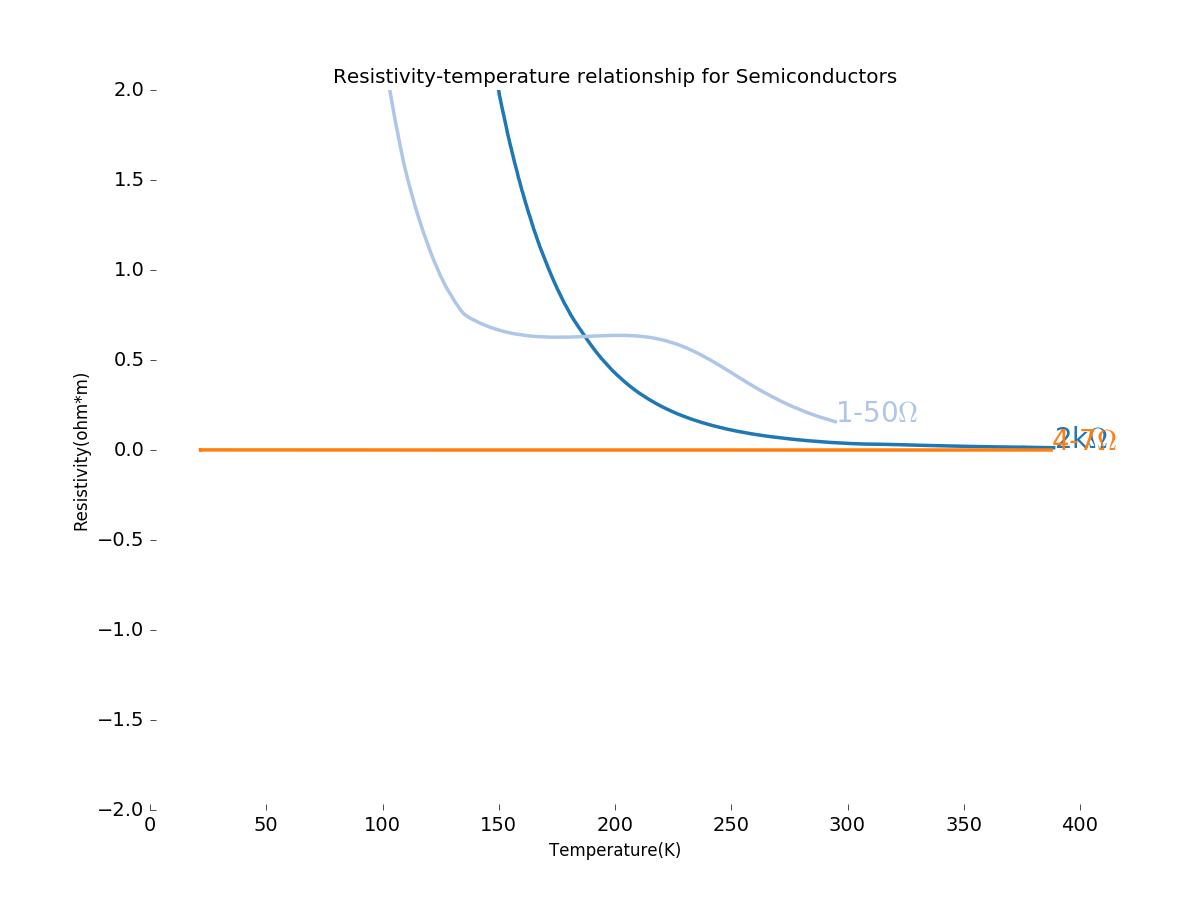

Values plotted in this chart, from the file beside it:
Tuesday over 2K, , Thursday 1-50 kohm, , Thursday 4-7, 
73.75, 33.93, 35.79, 52.95, 21.73, 0.0005637
73.89, 33.89, 35.97, 53.83, 21.74, 0.0005904
74.02, 33.12, 36.26, 53.52, 21.73, 0.0005908
74.14, 33.22, 36.68, 53.21, 21.74, 0.0005889
74.26, 32.45, 37.07, 52.9, 21.73, 0.0005892
74.39, 33.36, 37.47, 52.26, 21.74, 0.0005864
74.53, 32.48, 37.87, 51.98, 21.74, 0.0005879
74.64, 32.25, 38.27, 51.46, 21.73, 0.0005875
74.78, 31.49, 38.63, 50.89, 21.74, 0.0005874
74.92, 31.96, 38.97, 50.48, 21.74, 0.0005848
75.07, 31.83, 39.34, 49.94, 21.74, 0.000585
75.22, 31.09, 39.7, 49.55, 21.75, 0.0005873
75.36, 30.73, 40.1, 48.96, 21.74, 0.0005886
75.5, 31.61, 40.41, 48.59, 21.75, 0.0005882
75.63, 30.58, 40.84, 47.93, 21.74, 0.0005877
75.78, 30.26, 41.22, 47.34, 21.74, 0.000587
75.93, 30.55, 41.56, 46.73, 21.75, 0.0005862
76.08, 30.4, 41.98, 46.09, 21.75, 0.000586
76.22, 30.17, 42.41, 45.56, 21.74, 0.0005841
76.37, 30.09, 42.81, 44.7, 21.74, 0.0005862
76.52, 29.95, 43.17, 44.14, 21.75, 0.00059
76.67, 29.26, 43.51, 43.49, 21.75, 0.0005893
76.81, 28.6, 43.85, 42.77, 21.75, 0.00059
76.97, 28.38, 44.25, 42.05, 21.75, 0.0005892
77.12, 28.81, 44.65, 41.25, 21.75, 0.0005894
77.28, 28.76, 44.98, 40.66, 21.75, 0.0005885
77.43, 28.25, 45.31, 40.37, 21.75, 0.0005866
77.57, 27.98, 45.7, 39.5, 21.75, 0.0005856
77.73, 28.73, 46.06, 38.93, 21.75, 0.0005889
77.88, 27.07, 46.42, 38.49, 21.75, 0.0005904
78.05, 27.31, 46.77, 38.07, 21.76, 0.0005884
78.2, 28.22, 47.08, 37.58, 21.75, 0.00059
78.35, 26.38, 47.37, 36.93, 21.76, 0.0005913
78.5, 27.1, 47.66, 36.63, 21.76, 0.0005907
78.66, 27.37, 47.95, 35.97, 21.76, 0.000592
78.81, 26.71, 48.27, 35.36, 21.76, 0.0005907
78.96, 26.93, 48.62, 34.73, 21.76, 0.0005903
79.12, 26.29, 48.95, 34.54, 21.76, 0.0005906
79.27, 25.93, 49.27, 33.82, 21.76, 0.0005895
79.43, 25.91, 49.56, 33.42, 21.76, 0.0005885
79.57, 25.62, 49.81, 32.82, 21.76, 0.0005908
79.73, 25.93, 50.04, 32.23, 21.77, 0.0005903
79.88, 26.16, 50.28, 31.25, 21.77, 0.0005916
80.02, 25.78, 50.59, 30.88, 21.77, 0.0005902
80.19, 25.76, 50.86, 30.67, 21.77, 0.0005927
80.35, 25.7, 51.1, 30.3, 21.77, 0.0005931
80.51, 24.68, 51.34, 29.58, 21.78, 0.0005932
80.67, 24.66, 51.58, 29.3, 21.77, 0.0005945
80.81, 24.38, 51.85, 28.75, 21.77, 0.0005974
80.96, 24.14, 52.08, 28.14, 21.77, 0.0006003
81.12, 24.72, 52.31, 27.83, 21.78, 0.0005997
81.28, 23.76, 52.53, 27.61, 21.78, 0.0005975
81.43, 24.05, 52.76, 26.97, 21.78, 0.0005975
81.59, 23.9, 52.98, 26.54, 21.78, 0.0005978
81.74, 23.43, 53.22, 26.42, 21.78, 0.0005973
81.89, 23.85, 53.46, 26.05, 21.79, 0.0005982
82.04, 23.4, 53.78, 25.8, 21.79, 0.000596
82.21, 22.91, 54.13, 25.46, 21.79, 0.0005967
82.37, 22.7, 54.47, 25.03, 21.79, 0.0005938
82.54, 23.67, 54.74, 24.38, 21.8, 0.0005933
... 2,414 more rows
